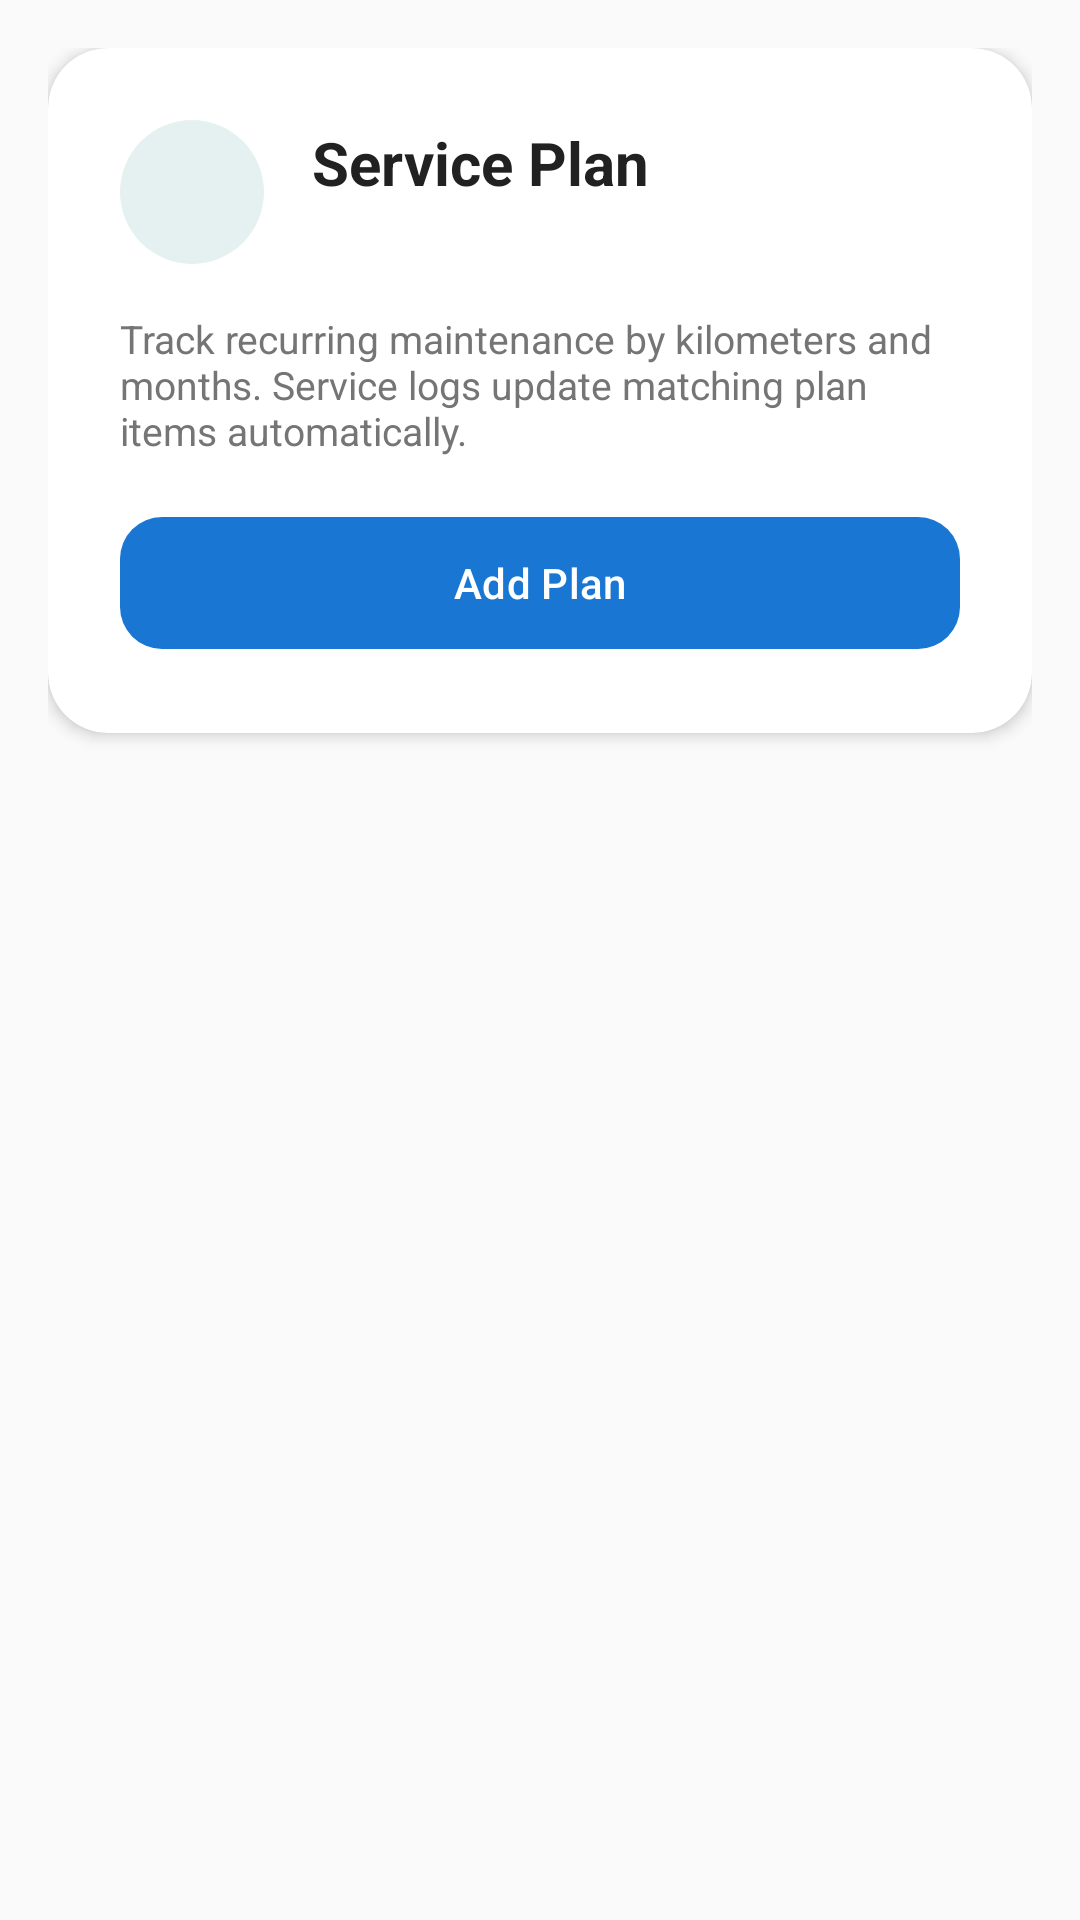

Produce the Android XML layout that renders to this screen, including the resource entries it uses.
<!-- AndroidManifest.xml: application theme Theme.Geardex -->
<!-- res/layout/fragment_service_plan.xml -->
<?xml version="1.0" encoding="utf-8"?>
<androidx.coordinatorlayout.widget.CoordinatorLayout xmlns:android="http://schemas.android.com/apk/res/android"
    xmlns:app="http://schemas.android.com/apk/res-auto"
    xmlns:tools="http://schemas.android.com/tools"
    android:layout_width="match_parent"
    android:layout_height="match_parent"
    android:background="@color/surface_dark">

    <androidx.core.widget.NestedScrollView
        android:layout_width="match_parent"
        android:layout_height="match_parent"
        android:clipToPadding="false"
        android:paddingBottom="96dp">

        <LinearLayout
            android:layout_width="match_parent"
            android:layout_height="wrap_content"
            android:orientation="vertical"
            android:padding="@dimen/spacing_md"
            android:paddingBottom="96dp">

            <com.google.android.material.card.MaterialCardView
                style="@style/Widget.Geardex.Card"
                android:layout_width="match_parent"
                android:layout_height="wrap_content"
                android:layout_marginBottom="@dimen/spacing_md"
                app:cardElevation="3dp">

                <LinearLayout
                    android:layout_width="match_parent"
                    android:layout_height="wrap_content"
                    android:orientation="vertical"
                    android:padding="@dimen/spacing_lg">

                    <LinearLayout
                        android:layout_width="match_parent"
                        android:layout_height="wrap_content"
                        android:gravity="center_vertical"
                        android:orientation="horizontal">

                        <FrameLayout
                            android:layout_width="48dp"
                            android:layout_height="48dp"
                            android:layout_marginEnd="@dimen/spacing_md"
                            android:background="@drawable/bg_icon_circle_teal">

                            <ImageView
                                android:layout_width="24dp"
                                android:layout_height="24dp"
                                android:layout_gravity="center"
                                android:importantForAccessibility="no"
                                android:src="@drawable/ic_wrench"
                                app:tint="@color/accent_service_plan" />

                        </FrameLayout>

                        <LinearLayout
                            android:layout_width="0dp"
                            android:layout_height="wrap_content"
                            android:layout_weight="1"
                            android:orientation="vertical">

                            <TextView
                                android:layout_width="wrap_content"
                                android:layout_height="wrap_content"
                                android:text="@string/service_plan_title"
                                android:textColor="@color/text_primary"
                                android:textSize="20sp"
                                android:textStyle="bold" />

                            <TextView
                                android:id="@+id/tv_service_plan_vehicle"
                                android:layout_width="wrap_content"
                                android:layout_height="wrap_content"
                                android:layout_marginTop="2dp"
                                android:textColor="@color/text_secondary"
                                android:textSize="13sp"
                                tools:text="BMW M3  ·  45230 km" />

                        </LinearLayout>
                    </LinearLayout>

                    <TextView
                        android:layout_width="match_parent"
                        android:layout_height="wrap_content"
                        android:layout_marginTop="@dimen/spacing_md"
                        android:text="@string/service_plan_subtitle"
                        android:textColor="@color/text_secondary"
                        android:textSize="13sp" />

                    <com.google.android.material.button.MaterialButton
                        android:id="@+id/btn_add_plan"
                        style="@style/Widget.Geardex.Button"
                        android:layout_width="match_parent"
                        android:layout_height="@dimen/button_height"
                        android:layout_marginTop="@dimen/spacing_md"
                        android:text="@string/service_plan_add"
                        app:icon="@drawable/ic_add"
                        app:iconTint="@color/white" />

                </LinearLayout>
            </com.google.android.material.card.MaterialCardView>

            <TextView
                android:id="@+id/tv_service_plan_empty"
                android:layout_width="match_parent"
                android:layout_height="wrap_content"
                android:gravity="center"
                android:paddingVertical="@dimen/spacing_xl"
                android:text="@string/service_plan_empty"
                android:textColor="@color/text_hint"
                android:textSize="14sp"
                android:visibility="gone" />

            <androidx.recyclerview.widget.RecyclerView
                android:id="@+id/rv_service_plans"
                android:layout_width="match_parent"
                android:layout_height="wrap_content"
                android:clipToPadding="false"
                android:nestedScrollingEnabled="false" />

        </LinearLayout>
    </androidx.core.widget.NestedScrollView>

</androidx.coordinatorlayout.widget.CoordinatorLayout>
<!-- resources referenced by this layout -->
<resources>
  <color name="accent_service_plan">#00897B</color>
  <color name="surface_dark">#FAFAFA</color>
  <color name="text_hint">#BDBDBD</color>
  <color name="text_primary">#212121</color>
  <color name="text_secondary">#757575</color>
  <color name="white">#FFFFFFFF</color>
  <dimen name="button_height">52dp</dimen>
  <dimen name="spacing_lg">24dp</dimen>
  <dimen name="spacing_md">16dp</dimen>
  <dimen name="spacing_xl">32dp</dimen>
  <!-- drawable bg_icon_circle_teal (drawable) -->
  <?xml version="1.0" encoding="utf-8"?>
  <shape xmlns:android="http://schemas.android.com/apk/res/android"
      android:shape="oval">
      <solid android:color="@color/icon_bg_teal" />
  </shape>
  <string name="service_plan_add">Add Plan</string>
  <string name="service_plan_empty">No active service plans yet</string>
  <string name="service_plan_subtitle">Track recurring maintenance by kilometers and months. Service logs update matching plan items automatically.</string>
  <string name="service_plan_title">Service Plan</string>
  <style name="Widget.Geardex.Button" parent="Widget.Material3.Button">
          <item name="backgroundTint">@color/geardex_orange</item>
          <item name="android:textColor">@color/white</item>
          <item name="cornerRadius">@dimen/button_corner_radius</item>
      </style>
  <style name="Widget.Geardex.Card" parent="Widget.Material3.CardView.Elevated">
          <item name="cardBackgroundColor">@color/surface_card</item>
          <item name="cardElevation">@dimen/card_elevation</item>
          <item name="cardCornerRadius">@dimen/card_corner_radius</item>
      </style>
  <style name="Theme.Geardex" parent="Theme.Material3.Light.NoActionBar">
          <item name="colorPrimary">@color/geardex_orange</item>
          <item name="colorPrimaryVariant">@color/geardex_orange_dark</item>
          <item name="colorOnPrimary">@color/white</item>
          <item name="colorSecondary">@color/geardex_orange_light</item>
          <item name="colorOnSecondary">@color/white</item>
          <item name="colorSurface">@color/surface_dark</item>
          <item name="colorOnSurface">@color/text_primary</item>
          <item name="android:windowBackground">@color/surface_dark</item>
          <item name="android:statusBarColor">@color/surface_dark</item>
          <item name="android:navigationBarColor">@color/nav_background</item>
          <item name="android:windowLightStatusBar">true</item>
          <item name="android:windowLightNavigationBar" tools:targetApi="27">true</item>
          <item name="shapeAppearanceMediumComponent">@style/Shape.Geardex.Medium</item>
      </style>
  <color name="icon_bg_teal">#1A00796B</color>
  <color name="geardex_orange">#1976D2</color>
  <dimen name="button_corner_radius">14dp</dimen>
  <color name="surface_card">#FFFFFF</color>
  <dimen name="card_elevation">2dp</dimen>
  <dimen name="card_corner_radius">20dp</dimen>
  <color name="geardex_orange_dark">#1565C0</color>
  <color name="geardex_orange_light">#42A5F5</color>
  <color name="nav_background">#FFFFFF</color>
  <style name="Shape.Geardex.Medium" parent="ShapeAppearance.Material3.MediumComponent">
          <item name="cornerSize">@dimen/card_corner_radius</item>
      </style>
</resources>
